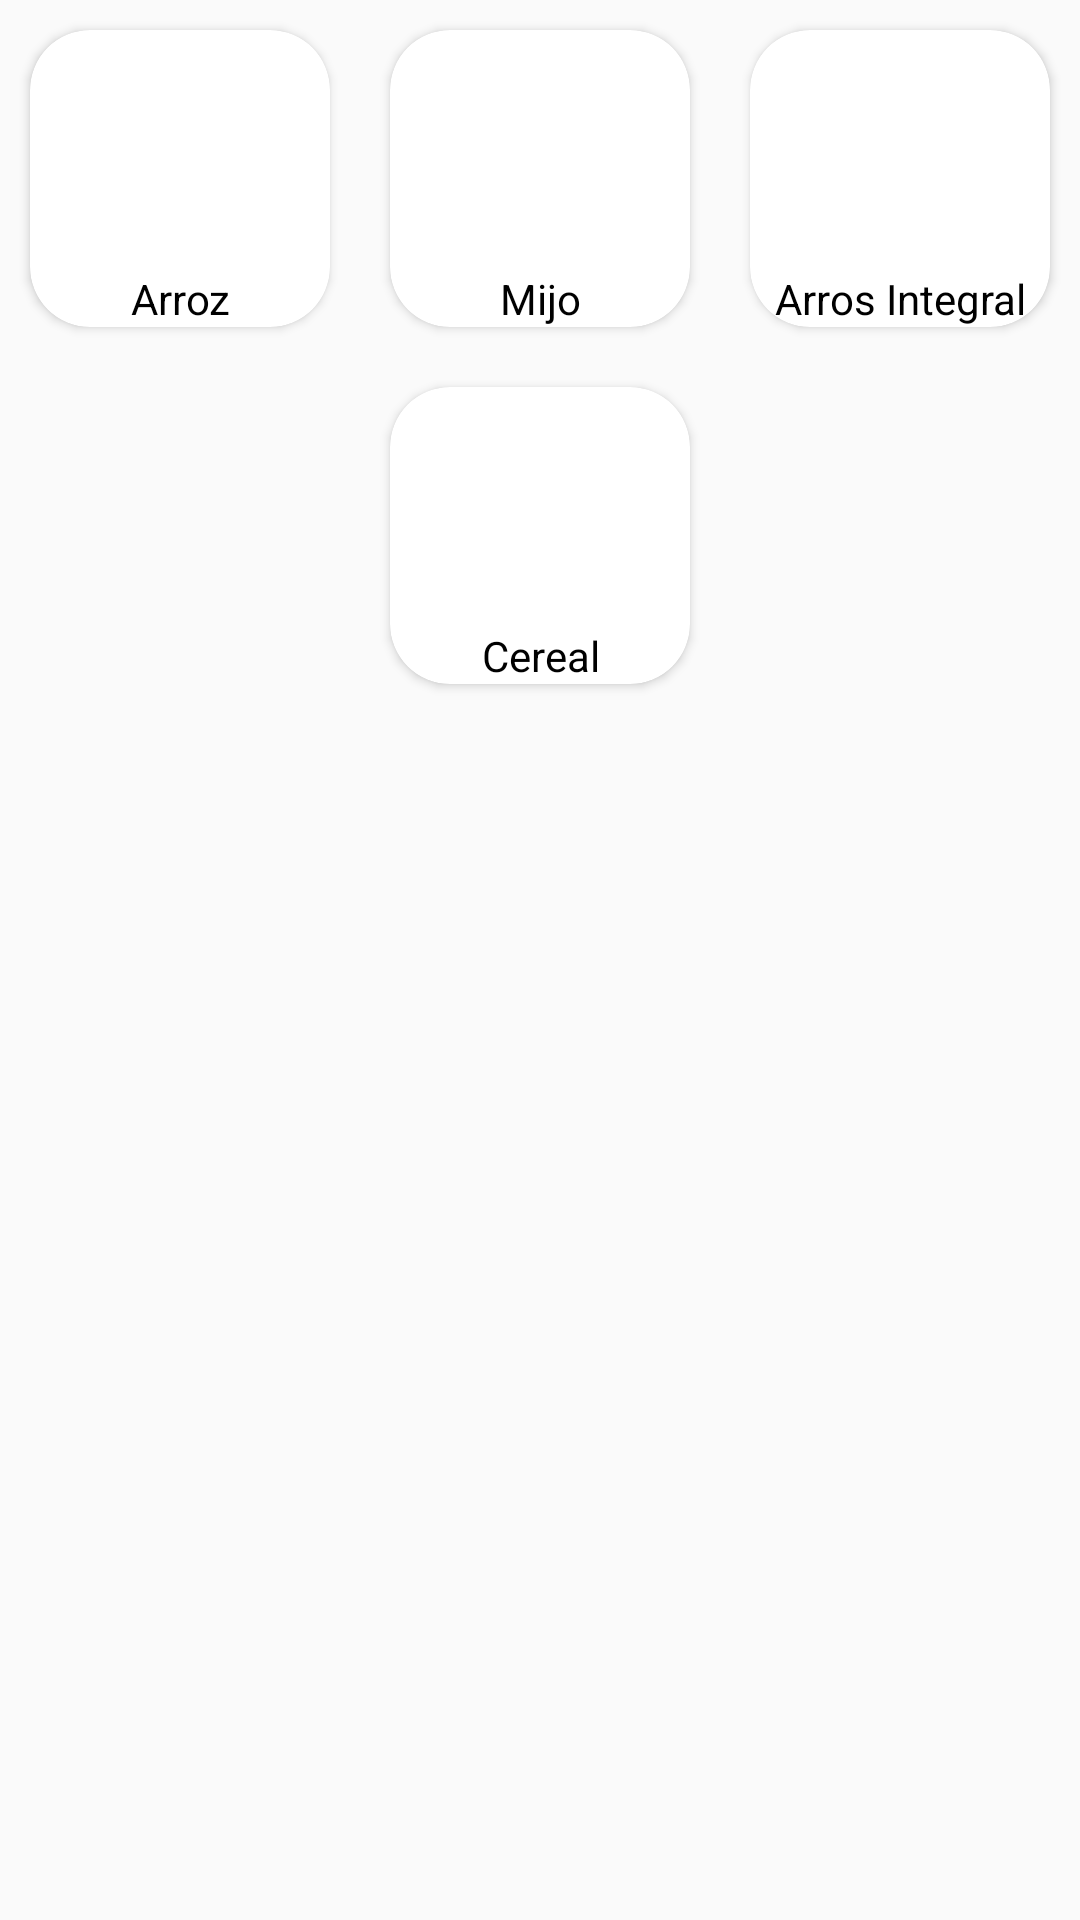

The Android layout XML behind this screen, and the referenced resources:
<!-- AndroidManifest.xml: application theme AppTheme -->
<!-- res/layout/grind_ingredientes_granos.xml -->
<?xml version="1.0" encoding="utf-8"?>
<TableLayout xmlns:android="http://schemas.android.com/apk/res/android"
    xmlns:app="http://schemas.android.com/apk/res-auto"
    android:layout_width="match_parent"
    android:layout_height="wrap_content">

    <TableRow
        android:layout_width="match_parent"
        android:layout_height="match_parent"
        android:gravity="center_horizontal">

        <androidx.cardview.widget.CardView
            android:id="@+id/ingreGranosArros"
            android:layout_width="wrap_content"
            android:layout_height="wrap_content"
            android:layout_margin="10dp"
            android:elevation="10dp"
            app:cardCornerRadius="20dp">

            <ImageView
                android:id="@+id/ingreGranosCheckArroz"
                android:layout_width="wrap_content"
                android:layout_height="wrap_content"
                android:elevation="3dp"
                android:tint="@color/loginbutpress"
                app:srcCompat="@drawable/ic_check_box_outline_blank_black_24dp" />

            <LinearLayout
                android:layout_width="100dp"
                android:layout_height="wrap_content"
                android:orientation="vertical">

                <ImageView
                    android:layout_width="match_parent"
                    android:layout_height="80dp"
                    android:scaleType="centerCrop"
                    android:src="@drawable/recetaholder" />


                <TextView
                    android:layout_width="match_parent"
                    android:layout_height="wrap_content"
                    android:text="Arroz"
                    android:textAlignment="center"
                    android:textColor="@color/negro" />
            </LinearLayout>

        </androidx.cardview.widget.CardView>

        <androidx.cardview.widget.CardView
            android:id="@+id/ingreGranosMijo"
            android:layout_width="wrap_content"
            android:layout_height="wrap_content"
            android:layout_margin="10dp"
            android:elevation="10dp"
            app:cardCornerRadius="20dp">

            <ImageView
                android:id="@+id/ingreGranosCheckMijo"
                android:layout_width="wrap_content"
                android:layout_height="wrap_content"
                android:elevation="3dp"
                android:tint="@color/loginbutpress"
                app:srcCompat="@drawable/ic_check_box_outline_blank_black_24dp" />

            <LinearLayout
                android:layout_width="100dp"
                android:layout_height="wrap_content"
                android:orientation="vertical">

                <ImageView
                    android:layout_width="match_parent"
                    android:layout_height="80dp"
                    android:scaleType="centerCrop"
                    android:src="@drawable/recetaholder" />


                <TextView
                    android:layout_width="match_parent"
                    android:layout_height="wrap_content"
                    android:text="Mijo"
                    android:textAlignment="center"
                    android:textColor="@color/negro" />
            </LinearLayout>

        </androidx.cardview.widget.CardView>

        <androidx.cardview.widget.CardView
            android:id="@+id/ingreGranosArrosIntegral"
            android:layout_width="wrap_content"
            android:layout_height="wrap_content"
            android:layout_margin="10dp"
            android:elevation="10dp"
            app:cardCornerRadius="20dp">

            <ImageView
                android:id="@+id/ingreGranosCheckArrosIntegral"
                android:layout_width="wrap_content"
                android:layout_height="wrap_content"
                android:elevation="3dp"
                android:tint="@color/loginbutpress"
                app:srcCompat="@drawable/ic_check_box_outline_blank_black_24dp" />

            <LinearLayout
                android:layout_width="100dp"
                android:layout_height="wrap_content"
                android:orientation="vertical">

                <ImageView
                    android:layout_width="match_parent"
                    android:layout_height="80dp"
                    android:scaleType="centerCrop"
                    android:src="@drawable/recetaholder" />


                <TextView
                    android:layout_width="match_parent"
                    android:layout_height="wrap_content"
                    android:text="Arros Integral"
                    android:textAlignment="center"
                    android:textColor="@color/negro" />
            </LinearLayout>

        </androidx.cardview.widget.CardView>

    </TableRow>

    <TableRow
        android:layout_width="match_parent"
        android:layout_height="match_parent"
        android:gravity="center_horizontal">

        <androidx.cardview.widget.CardView
            android:id="@+id/ingreGranosCereal"
            android:layout_width="wrap_content"
            android:layout_height="wrap_content"
            android:layout_margin="10dp"
            android:elevation="10dp"
            app:cardCornerRadius="20dp">

            <ImageView
                android:id="@+id/ingreGranosCheckCereal"
                android:layout_width="wrap_content"
                android:layout_height="wrap_content"
                android:elevation="3dp"
                android:tint="@color/loginbutpress"
                app:srcCompat="@drawable/ic_check_box_outline_blank_black_24dp" />

            <LinearLayout
                android:layout_width="100dp"
                android:layout_height="wrap_content"
                android:orientation="vertical">

                <ImageView
                    android:layout_width="match_parent"
                    android:layout_height="80dp"
                    android:scaleType="centerCrop"
                    android:src="@drawable/recetaholder" />


                <TextView
                    android:layout_width="match_parent"
                    android:layout_height="wrap_content"
                    android:text="Cereal"
                    android:textAlignment="center"
                    android:textColor="@color/negro" />
            </LinearLayout>

        </androidx.cardview.widget.CardView>
    </TableRow>

</TableLayout>
<!-- resources referenced by this layout -->
<resources>
  <color name="loginbutpress">#A10202</color>
  <color name="negro">#000000</color>
  <style name="AppTheme" parent="Theme.AppCompat.Light.NoActionBar">
          
          <item name="colorPrimary">@color/loginbutpress</item>
          <item name="colorPrimaryDark">@color/loginbutpress</item>
          <item name="colorAccent">@color/loginbutpress</item>
      </style>
</resources>
